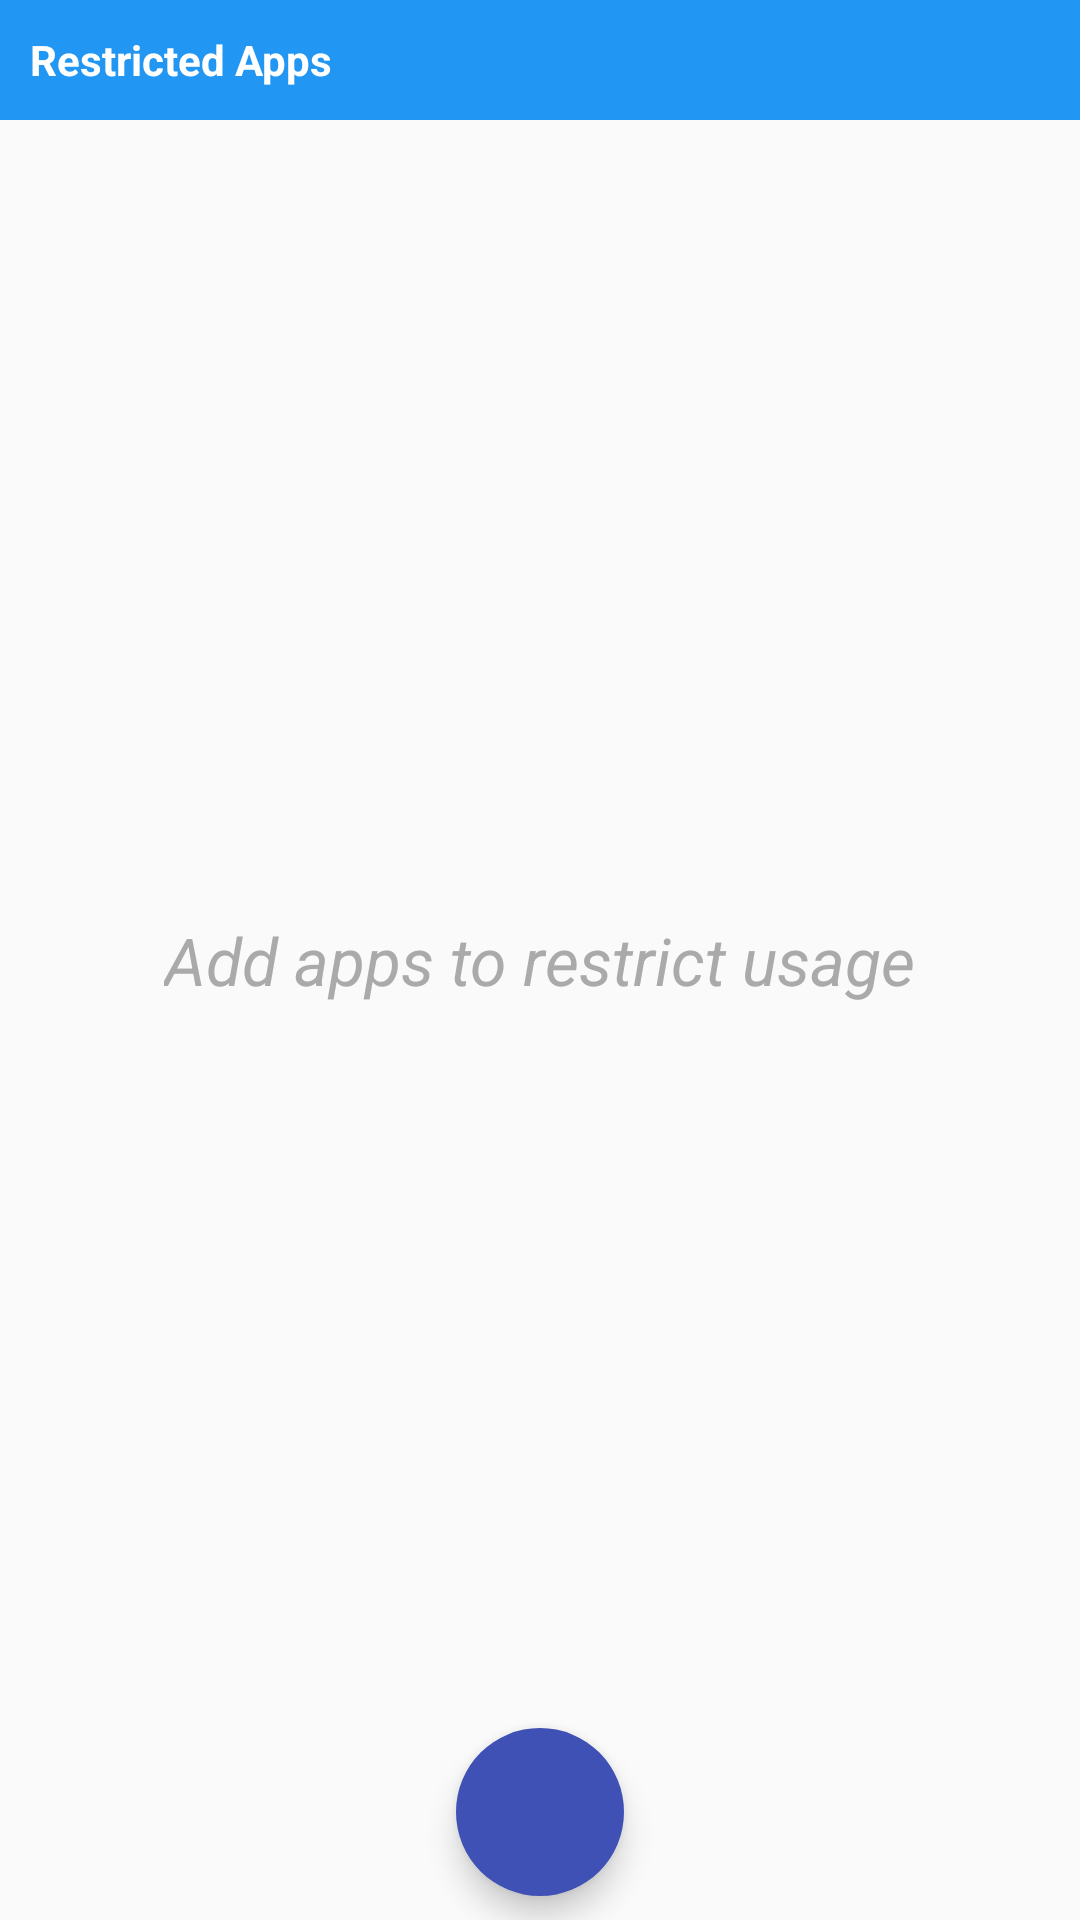

Write the Android layout XML for this screen, with the resource values it uses.
<!-- AndroidManifest.xml: application theme AppTheme -->
<!-- res/layout/activity_app_list_home.xml -->
<?xml version="1.0" encoding="utf-8"?>
<RelativeLayout xmlns:android="http://schemas.android.com/apk/res/android"
    xmlns:tools="http://schemas.android.com/tools"
    xmlns:app="http://schemas.android.com/apk/res-auto"
    android:layout_width="match_parent"
    android:layout_height="match_parent"
    tools:context="com.ayuthaezhuthu.apptimelock.AppListHomeActivity">

    <TextView
        android:layout_width="match_parent"
        android:layout_height="40dp"
        android:text="Restricted Apps"
        android:gravity="center_vertical"
        android:paddingLeft="10dp"
        android:textStyle="bold"
        android:textColor="@android:color/white"
        android:id="@+id/res_app_header"
        android:layout_alignParentTop="true"
        android:background="#2196F3"
        />

    <android.support.v7.widget.RecyclerView
        android:layout_width="match_parent"
        android:layout_height="match_parent"
        android:id="@+id/restricted_app_list_recyclerView"
        android:scrollbars="vertical"
android:layout_below="@+id/res_app_header"
        ></android.support.v7.widget.RecyclerView>



    <android.support.design.widget.FloatingActionButton
        android:id="@+id/fab_add"
        android:layout_width="wrap_content"
        android:layout_height="wrap_content"
        android:layout_marginBottom="8dp"
        android:layout_alignParentBottom="true"
        android:layout_centerHorizontal="true"
        android:src="@drawable/plus"
        android:elevation="4dp"
        app:borderWidth="0dp"
        app:pressedTranslationZ="12dp"
        app:rippleColor="@android:color/white"
        />

    <TextView
        android:layout_width="wrap_content"
        android:layout_height="wrap_content"
        android:text="@string/no_list_message"
        android:textColor="#AAAAAA"
        android:textSize="22sp"
        android:textStyle="italic"
        android:id="@+id/no_list_message"
        android:layout_centerInParent="true" />


</RelativeLayout>
<!-- resources referenced by this layout -->
<resources>
  <string name="no_list_message">Add apps to restrict usage</string>
  <style name="AppTheme" parent="Theme.AppCompat.Light.DarkActionBar">
          
          <item name="colorPrimary">@color/colorPrimary</item>
          <item name="colorPrimaryDark">@color/colorPrimaryDark</item>
          <item name="colorAccent">@color/colorAccent</item>
          <item name="android:windowDisablePreview">true</item>
      </style>
  <color name="colorPrimary">#3F51B5</color>
  <color name="colorPrimaryDark">#303F9F</color>
  <color name="colorAccent">#3F51B5</color>
</resources>
